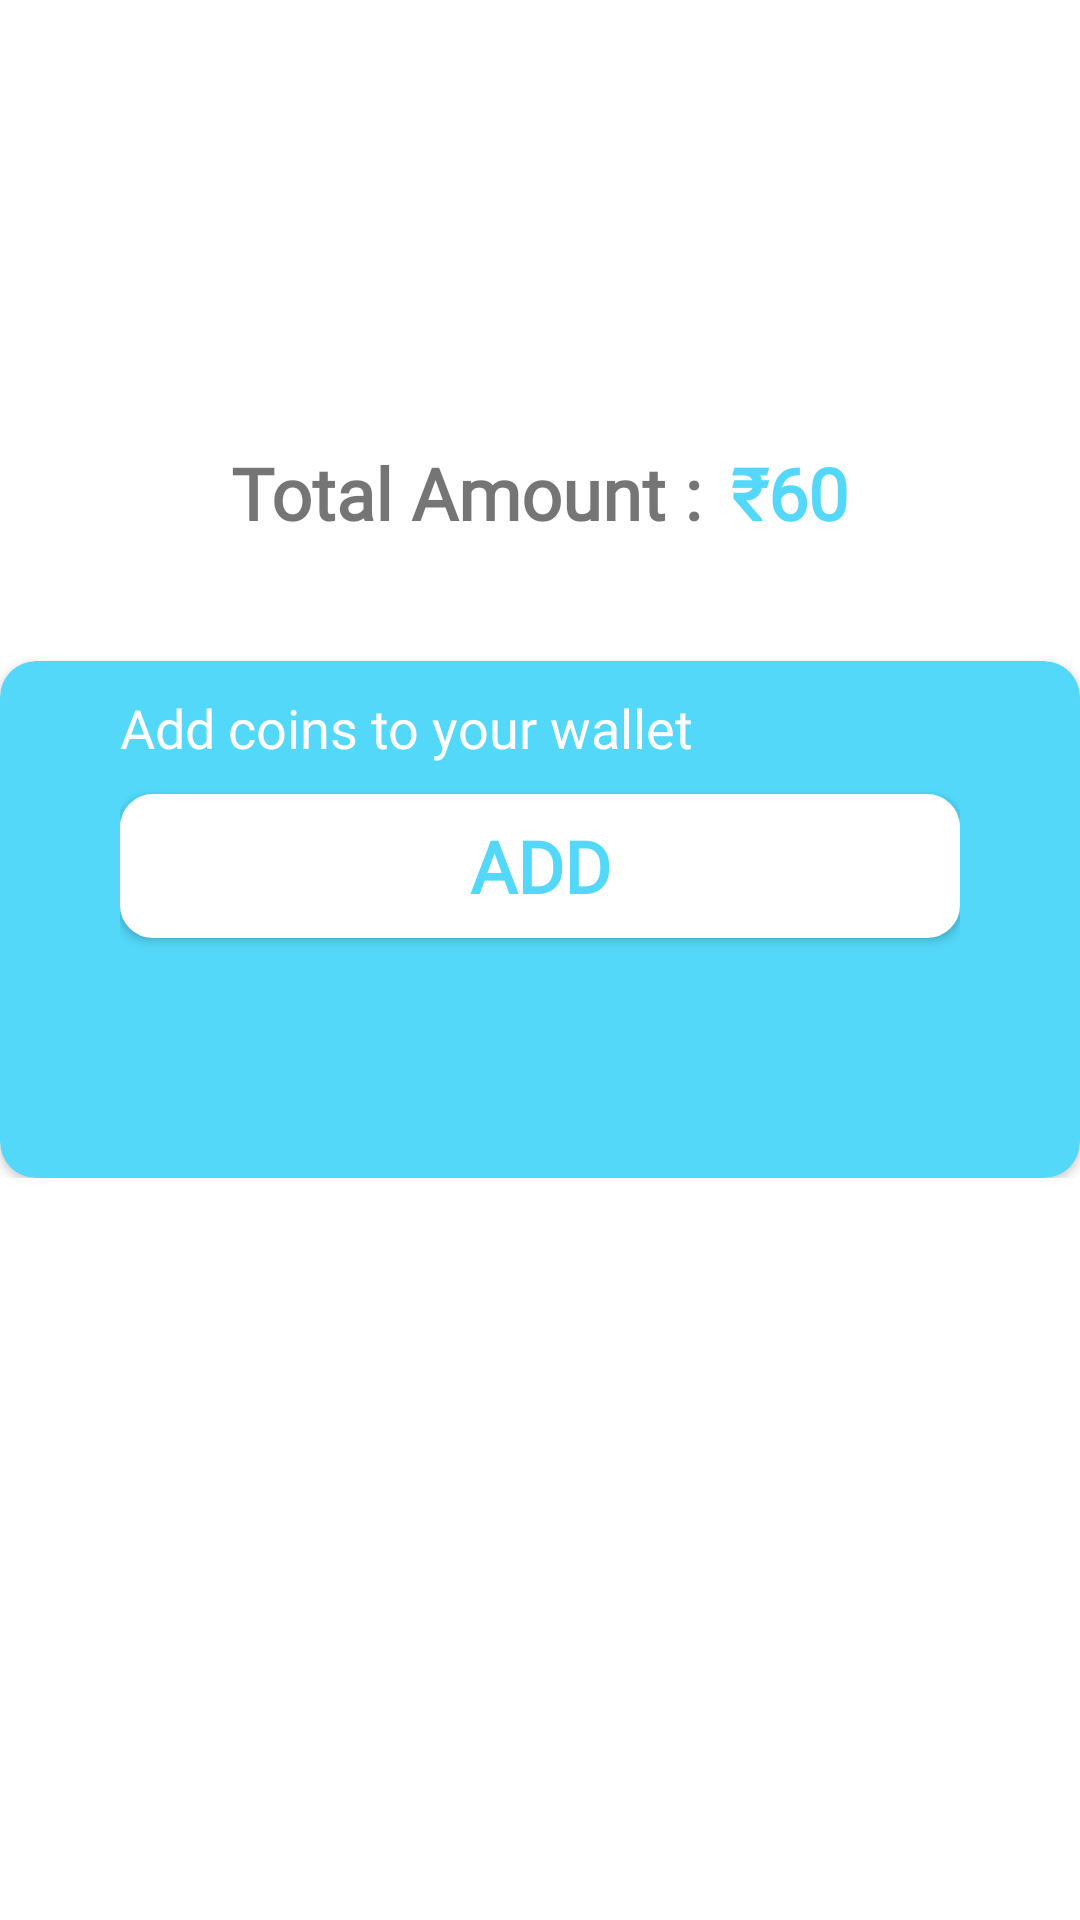

Here is an Android app screen rendered from its layout file. Give the layout XML and the strings, colors and styles it references.
<!-- AndroidManifest.xml: application theme Theme.MyThemme -->
<!-- res/layout/activity_add_coins.xml -->
<?xml version="1.0" encoding="utf-8"?>
<LinearLayout
    xmlns:android="http://schemas.android.com/apk/res/android"
    xmlns:app="http://schemas.android.com/apk/res-auto"
    xmlns:tools="http://schemas.android.com/tools"
    android:layout_width="match_parent"
    android:layout_height="match_parent"
    android:orientation="vertical">
    <ProgressBar
        android:id="@+id/progressBar"
        android:layout_width="wrap_content"
        android:layout_gravity="center"
        android:layout_marginTop="50dp"
        android:layout_height="wrap_content" />
        <ScrollView
            android:layout_width="match_parent"
            android:layout_height="match_parent">
            <LinearLayout
                android:id="@+id/linearLayout"
                android:layout_width="match_parent"
                android:orientation="vertical"
                android:layout_height="match_parent">

                <ImageView
                    android:layout_marginTop="30dp"
                    android:src="@drawable/ic_undraw_savings"
                    android:layout_width="match_parent"
                    android:layout_height="wrap_content" />

                <LinearLayout
                    android:layout_marginTop="20dp"
                    android:layout_width="match_parent"
                    android:layout_gravity="center"
                    android:gravity="center"
                    android:layout_marginBottom="10dp"
                    android:id="@+id/TotalAmountLayout"
                    android:layout_height="wrap_content">
                    <TextView
                        android:layout_width="wrap_content"
                        android:textSize="24sp"
                        android:textStyle="bold"
                        android:fontFamily="@font/montserratb"
                        android:text="Total Amount :"
                        android:layout_height="wrap_content" />

                    <TextView
                        android:layout_width="wrap_content"
                        android:textSize="24sp"
                        android:id="@+id/totalAmount"
                        android:text="₹60"
                        android:fontFamily="@font/montserratb"
                        android:textStyle="bold"
                        android:layout_marginLeft="10dp"
                        android:textColor="@color/colorPrimary"
                        android:layout_height="wrap_content" />
                </LinearLayout>

                <androidx.cardview.widget.CardView
                    android:layout_marginTop="30dp"
                    app:cardCornerRadius="12dp"
                    app:cardBackgroundColor="@color/colorPrimary"
                    android:layout_width="match_parent"
                    android:layout_height="match_parent">

                    <LinearLayout
                        android:layout_width="match_parent"
                        android:orientation="vertical"
                        android:layout_marginLeft="40dp"
                        android:layout_gravity="center"
                        android:layout_marginRight="40dp"
                        android:layout_marginBottom="40dp"
                        android:layout_height="wrap_content">
                        <TextView
                            android:layout_marginTop="30dp"
                            android:textSize="18sp"
                            android:textColor="@color/white"
                            android:text="Add coins to your wallet"
                            android:fontFamily="@font/montserratb"
                            android:layout_width="match_parent"
                            android:layout_gravity="center"
                            android:layout_height="wrap_content" />


                        <androidx.recyclerview.widget.RecyclerView
                            android:id="@+id/recyclerView"
                            android:layout_width="match_parent"
                            android:layout_height="wrap_content">

                        </androidx.recyclerview.widget.RecyclerView>

                        <Button
                            android:layout_marginTop="10dp"
                            android:layout_marginBottom="20dp"
                            android:text="Add"
                            android:id="@+id/addCoinsButton"
                            android:textStyle="bold"
                            android:textSize="24sp"
                            android:fontFamily="@font/montserratb"
                            android:background="@drawable/edittext_lauout_design1"
                            android:textColor="@color/colorPrimary"
                            android:layout_width="match_parent"
                            android:layout_height="wrap_content" />

                    </LinearLayout>

                </androidx.cardview.widget.CardView>
            </LinearLayout>
        </ScrollView>


</LinearLayout>
<!-- resources referenced by this layout -->
<resources>
  <color name="colorPrimary">#53D8F9</color>
  <color name="white">#FFFFFF</color>
  <!-- drawable edittext_lauout_design1 (drawable) -->
  <?xml version="1.0" encoding="utf-8"?>
  <shape xmlns:android="http://schemas.android.com/apk/res/android" >
  
      <solid android:color="#FFFFFF" />
  
      <stroke
          android:width="2dp"
          android:color="#FFFFFF" />
      <corners
          android:radius="10dp"
          />
  
  </shape>
  <style name="Theme.MyThemme" parent="Theme.MaterialComponents.DayNight.NoActionBar">
          
      </style>
</resources>
